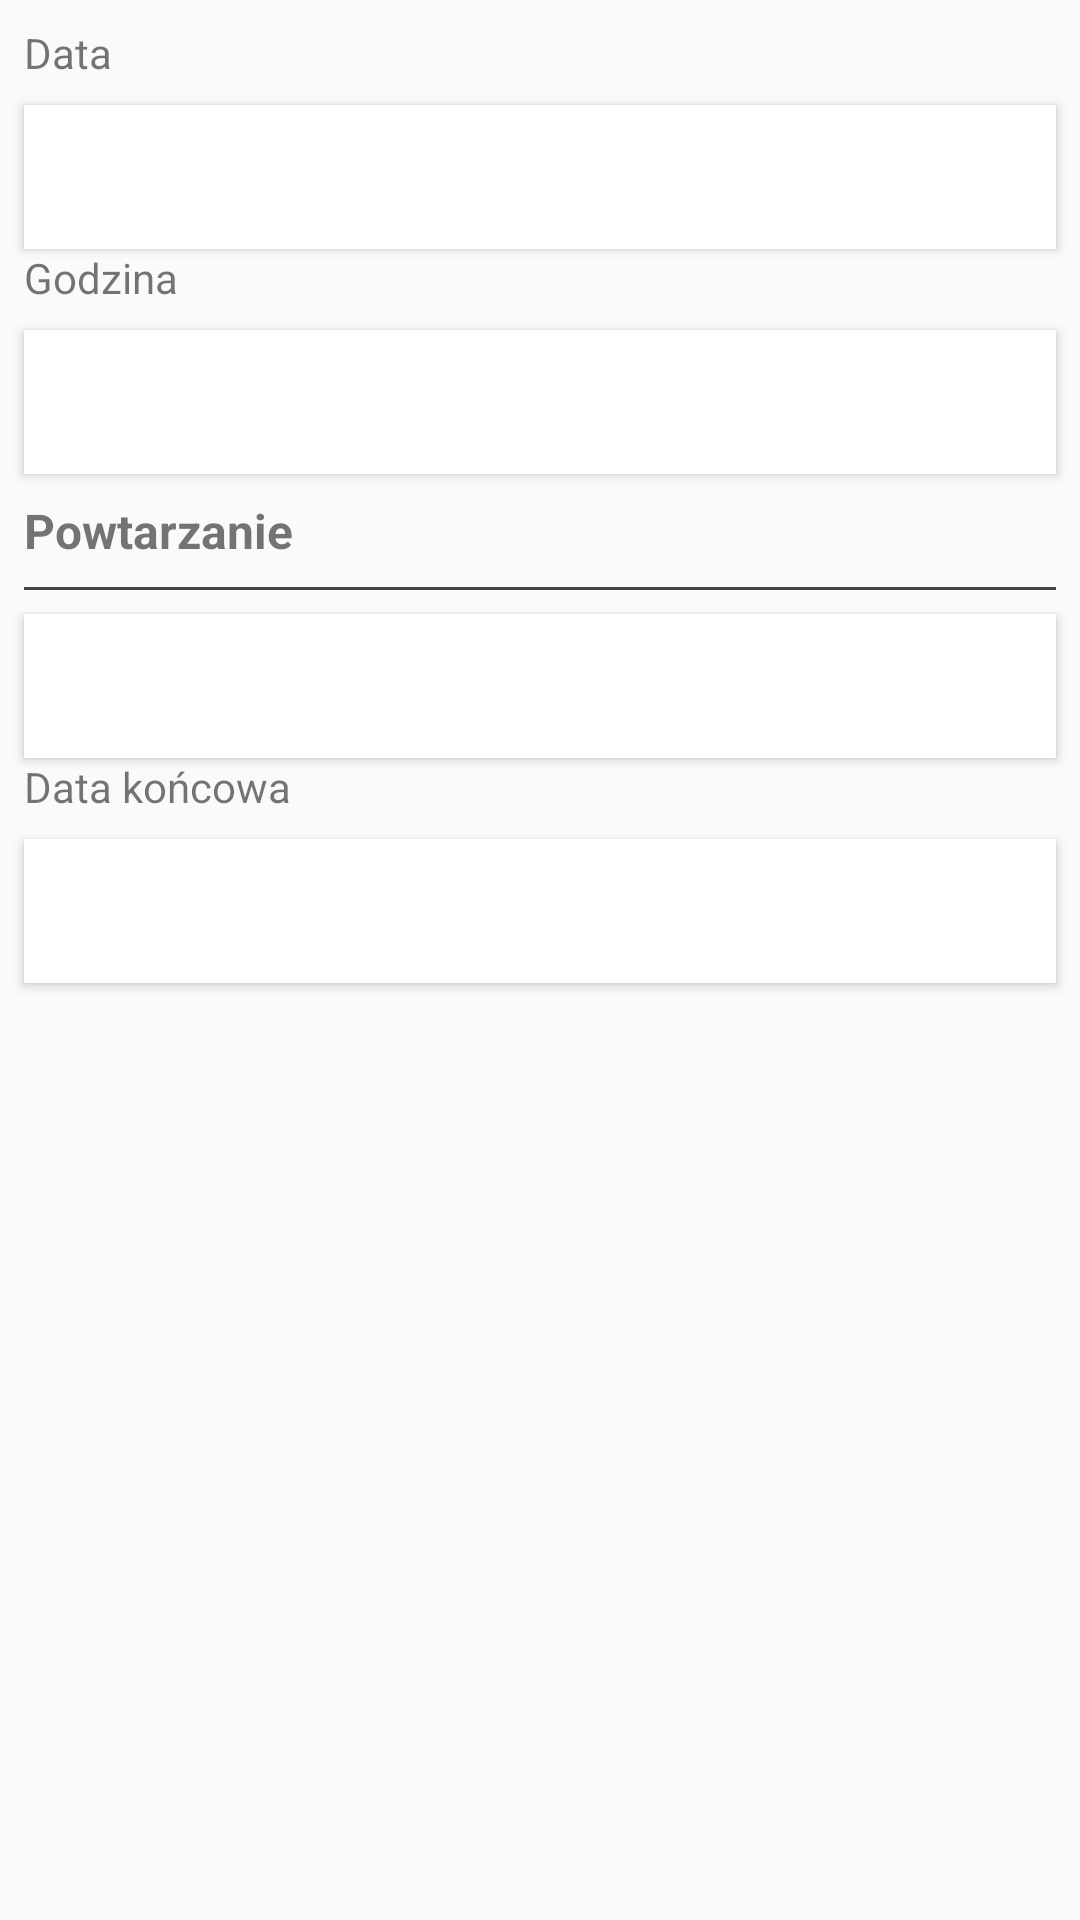

Write the Android layout XML for this screen, with the resource values it uses.
<!-- AndroidManifest.xml: application theme AppTheme -->
<!-- res/layout/dialog_reminder.xml -->
<?xml version="1.0" encoding="utf-8"?>
<LinearLayout xmlns:android="http://schemas.android.com/apk/res/android"
    android:orientation="vertical" android:layout_width="match_parent"
    android:layout_height="match_parent">
   <TextView android:labelFor="@+id/date_button"
       android:layout_width="match_parent"
       android:layout_height="wrap_content"
       android:text="@string/date"
       android:layout_marginTop="@dimen/margin"
       android:layout_marginLeft="@dimen/margin"/>
   <Button android:id="@+id/date_button"
       style="@style/ReminderButton"
       />
   <TextView android:labelFor="@+id/time_button"
       android:layout_width="match_parent"
       android:layout_height="wrap_content"
       android:text="@string/hour"
       android:layout_marginLeft="@dimen/margin"/>
   <Button android:id="@+id/time_button"
       style="@style/ReminderButton" />
   <TextView
       android:layout_width="match_parent"
       android:layout_height="wrap_content"
       android:text="@string/repetition"
       android:textStyle="bold"
       android:textSize="16dp"
       android:layout_margin="@dimen/margin"/>
   <View
       android:layout_width="match_parent"
       android:layout_height="1dp"
      android:background="@color/colorBorder"
       android:layout_marginRight="@dimen/margin"
       android:layout_marginLeft="@dimen/margin"/>
   <Button android:id="@+id/repetition_button"
      style="@style/ReminderButton" />
   <TextView android:labelFor="@+id/end_date_button"
       android:layout_width="match_parent"
       android:layout_height="wrap_content"
       android:text="@string/end_date"
       android:layout_marginLeft="@dimen/margin"/>
   <Button android:id="@+id/end_date_button"
       style="@style/ReminderButton" />
</LinearLayout>
<!-- resources referenced by this layout -->
<resources>
  <color name="colorBorder">#444</color>
  <dimen name="margin">8dp</dimen>
  <string name="date">Data</string>
  <string name="end_date">Data końcowa</string>
  <string name="hour">Godzina</string>
  <string name="repetition">Powtarzanie</string>
  <style name="ReminderButton" parent="Base.Widget.AppCompat.Button">
          <item name="android:layout_width">match_parent</item>
          <item name="android:layout_height">wrap_content</item>
          <item name="android:background">@color/colorWhite</item>
          <item name="android:textAllCaps">false</item>
          <item name="android:layout_marginLeft">@dimen/margin</item>
          <item name="android:layout_marginRight">@dimen/margin</item>
          <item name="android:layout_marginTop">@dimen/margin</item>
          <item name="android:gravity">left</item>
      </style>
  <style name="AppTheme" parent="Theme.AppCompat.Light.DarkActionBar">
          
          <item name="colorPrimary">@color/colorPrimary</item>
          <item name="colorPrimaryDark">@color/colorPrimaryDark</item>
          <item name="colorAccent">@color/colorAccent</item>
      </style>
  <color name="colorWhite">#FFF</color>
  <color name="colorPrimary">#3F51B5</color>
  <color name="colorPrimaryDark">#303F9F</color>
  <color name="colorAccent">#FF4081</color>
</resources>
